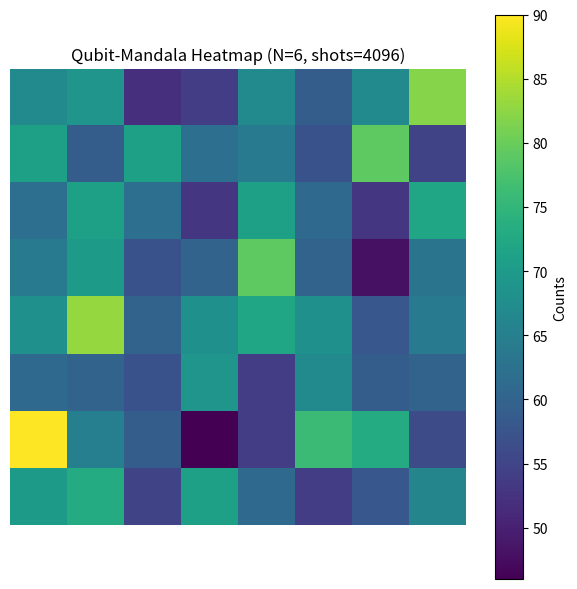

Write the Python code that produced this figure.

"""
Qubit-Mandala (NumPy-Statevector, ohne Qiskit)

Überlegungen:
- Superposition via Hadamard auf allen Qubits → alle 2^N Basiszustände sind "aktiv".
- Ring-CZ fügt zustandsabhängige Phasen hinzu → Interferenzkämme (sichtbare Muster in der Heatmap).
- Eine kleine Rz(theta) auf Qubit 0 bricht die perfekten Symmetrien → feinere Kontraste.
- 2D-Mapping: Für N gerade wird 2^N als Quadrat 2^(N/2) × 2^(N/2) visualisiert (High-Bits = Zeilen, Low-Bits = Spalten).
- Größere N, andere Kopplungstopologien, variable Phasen → andere "Mandalas".
- Dies ist idealisiert (kein Rauschen). Echte Hardware/Noise-Modelle machen das Muster weicher.

Nutzung:
    python qubit_mandala_numpy.py
"""

import numpy as np
import matplotlib.pyplot as plt

def hadamard():
    return (1/np.sqrt(2)) * np.array([[1, 1],[1, -1]], dtype=complex)

def apply_single_qubit(state, gate, qubit, num_qubits):
    tensor = state.reshape((2,) * num_qubits)
    tensor = np.moveaxis(tensor, qubit, 0)
    tensor = np.tensordot(gate, tensor, axes=([1], [0]))
    tensor = np.moveaxis(tensor, 0, qubit)
    return tensor.reshape(-1)

def apply_h_all(state, num_qubits):
    for q in range(num_qubits):
        state = apply_single_qubit(state, hadamard(), q, num_qubits)
    return state

def apply_cz_ring(state, num_qubits, pairs=None, phase=-1.0):
    if pairs is None:
        pairs = [(i, (i+1) % num_qubits) for i in range(num_qubits)]
    state = state.copy()
    for idx in range(state.size):
        for (i, j) in pairs:
            if ((idx >> i) & 1) and ((idx >> j) & 1):
                state[idx] *= phase
    return state

def rz(theta):
    return np.array([[np.exp(-1j*theta/2), 0],[0, np.exp(1j*theta/2)]], dtype=complex)

def normalize(state):
    n = np.linalg.norm(state)
    return state / n if n != 0 else state

def sample_counts_from_state(state, shots=4096):
    probs = np.abs(state)**2
    probs = probs / probs.sum()
    outcomes_idx = np.random.choice(len(probs), size=shots, p=probs)
    counts = {}
    num_qubits = int(np.log2(len(probs)))
    for idx in outcomes_idx:
        b = format(idx, f"0{num_qubits}b")
        counts[b] = counts.get(b, 0) + 1
    return counts

def counts_to_heatmap(counts, num_qubits):
    assert num_qubits % 2 == 0, "N gerade wählen (4, 6, 8, ...) für quadratische Heatmap."
    size = 2 ** (num_qubits // 2)
    heatmap = np.zeros((size, size), dtype=float)
    for bitstring, c in counts.items():
        index = int(bitstring, 2)
        x, y = divmod(index, size)
        heatmap[x, y] += c
    return heatmap

if __name__ == "__main__":
    num_qubits = 6
    shots = 4096
    theta = 0.7
    cz_phase = -1.0

    state = np.zeros(2**num_qubits, dtype=complex)
    state[0] = 1.0
    state = apply_h_all(state, num_qubits)
    state = apply_cz_ring(state, num_qubits, phase=cz_phase)
    state = apply_single_qubit(state, rz(theta), 0, num_qubits)
    state = normalize(state)

    counts = sample_counts_from_state(state, shots=shots)
    heatmap = counts_to_heatmap(counts, num_qubits)

    plt.figure(figsize=(6,6))
    plt.imshow(heatmap, interpolation="nearest")
    plt.title(f"Qubit-Mandala Heatmap (N={num_qubits}, shots={shots})")
    plt.axis("off")
    plt.colorbar(label="Counts")
    plt.tight_layout()
    plt.show()
